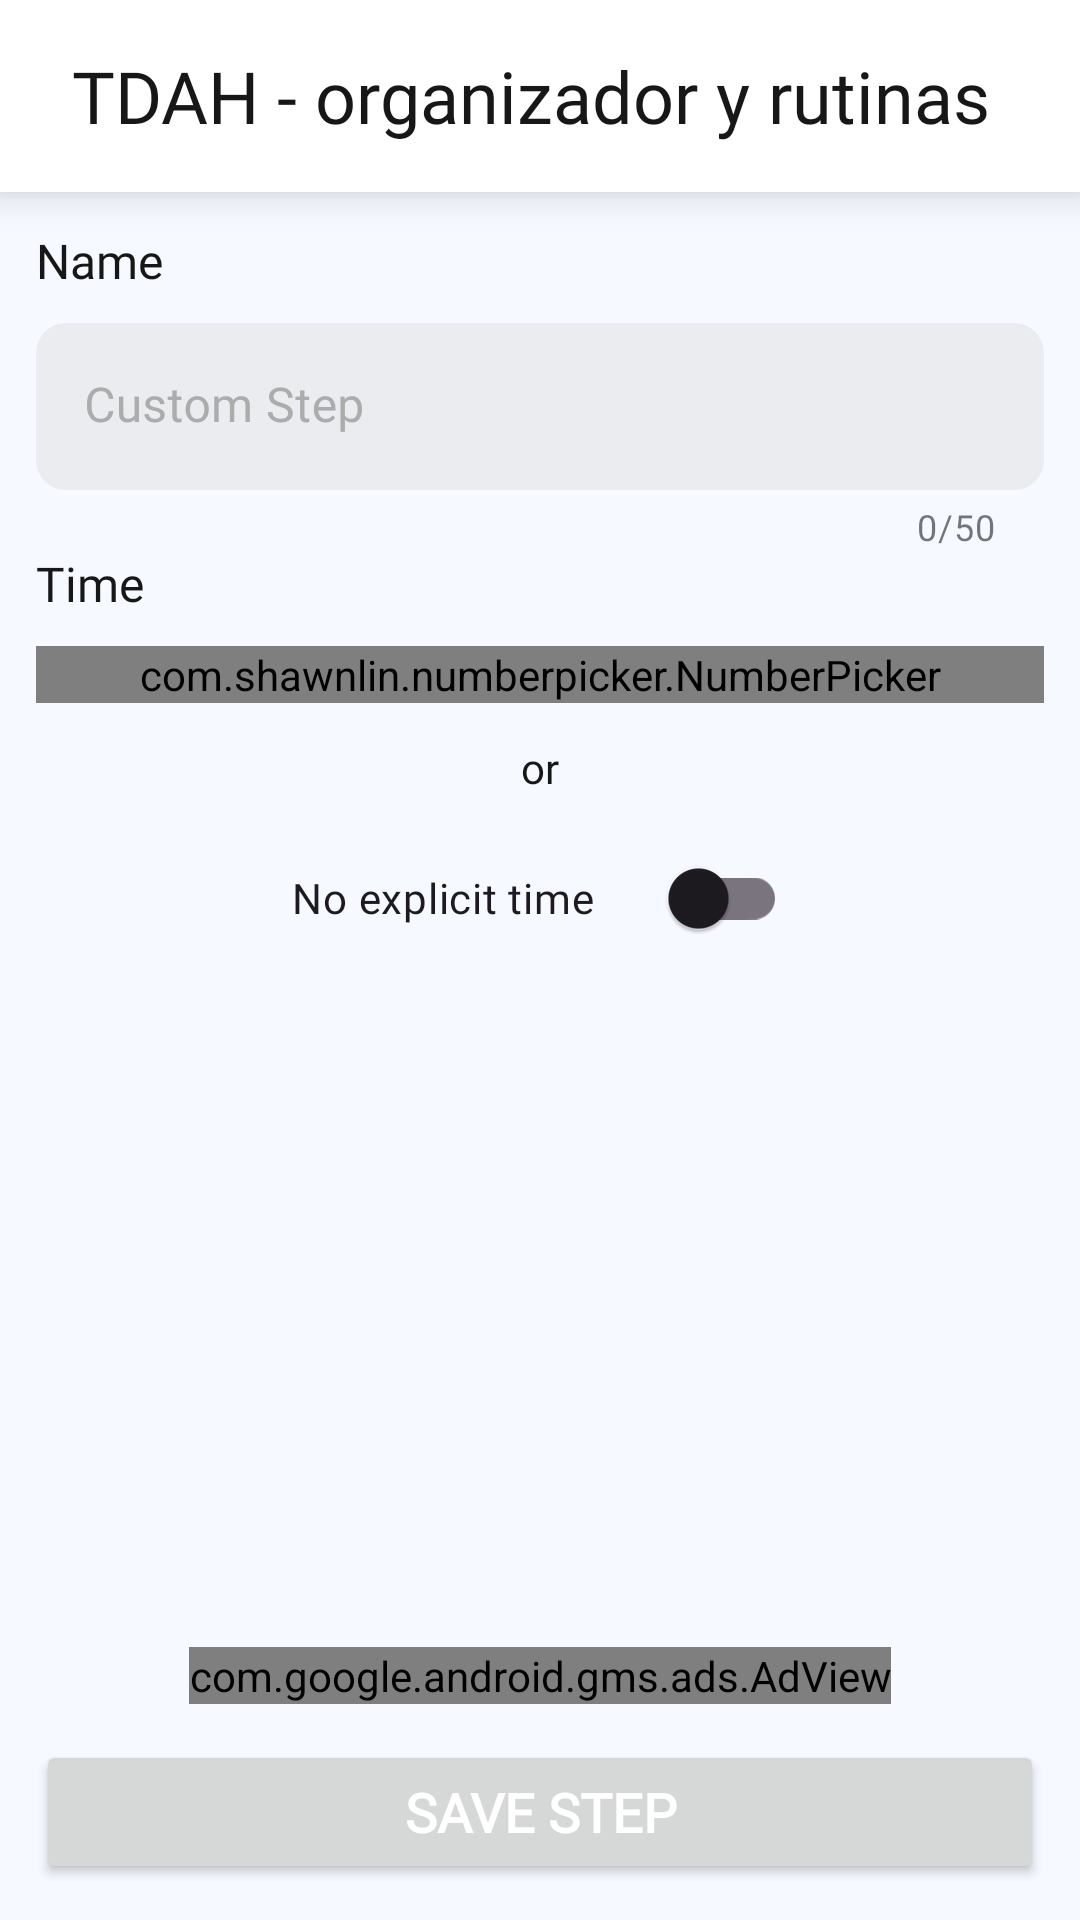

This screen was rendered from an Android layout file. Write that file and the resources it references.
<!-- AndroidManifest.xml: application theme Theme.RoutineApp -->
<!-- res/layout/activity_add_custom_steps.xml -->
<?xml version="1.0" encoding="utf-8"?>
<RelativeLayout xmlns:android="http://schemas.android.com/apk/res/android"
    xmlns:app="http://schemas.android.com/apk/res-auto"
    xmlns:tools="http://schemas.android.com/tools"
    android:layout_width="match_parent"
    android:layout_height="match_parent"
    android:background="@color/background"
    tools:context=".activities.AddCustomStepsActivity">

    <include
        android:id="@+id/toolbar"
        layout="@layout/toolbar" />

    <LinearLayout
        android:layout_width="match_parent"
        android:layout_height="match_parent"
        android:orientation="vertical"
        android:padding="12sp"
        android:layout_below="@id/toolbar">

        <TextView
            android:layout_width="match_parent"
            android:layout_height="wrap_content"
            android:fontFamily="@font/airbnb"
            android:text="@string/name"
            android:textColor="@color/dark"
            android:textSize="16sp" />

        <com.google.android.material.textfield.TextInputLayout
            android:id="@+id/name"
            style="@style/Widget.MaterialComponents.TextInputLayout.FilledBox"
            android:layout_width="match_parent"
            android:layout_height="wrap_content"
            android:layout_marginTop="10sp"
            android:hint="@string/custom_step"
            android:textColorHint="@color/grey"
            app:boxBackgroundColor="@color/border"
            app:boxCornerRadiusBottomEnd="10sp"
            app:boxCornerRadiusBottomStart="10sp"
            app:boxCornerRadiusTopEnd="10sp"
            app:boxCornerRadiusTopStart="10sp"
            app:boxStrokeWidth="0dp"
            app:boxStrokeWidthFocused="0dp"
            app:counterEnabled="true"
            app:counterMaxLength="50"
            app:hintEnabled="true">

            <com.google.android.material.textfield.TextInputEditText
                android:layout_width="match_parent"
                android:layout_height="wrap_content"
                android:fontFamily="@font/airbnb" />

        </com.google.android.material.textfield.TextInputLayout>

        <TextView
            android:layout_width="match_parent"
            android:layout_height="wrap_content"
            android:fontFamily="@font/airbnb"
            android:text="@string/time"
            android:textColor="@color/dark"
            android:textSize="16sp" />

        <com.shawnlin.numberpicker.NumberPicker
            android:id="@+id/number_picker"
            android:layout_width="match_parent"
            android:layout_height="wrap_content"
            app:np_dividerColor="@color/text_white"
            app:np_dividerType="underline"
            app:np_max="45"
            app:np_min="1"
            app:np_fadingEdgeEnabled="true"
            android:layout_gravity="center_horizontal"
            app:np_scrollerEnabled="true"
            app:np_orientation="horizontal"
            app:np_selectedTextColor="@color/text_white"
            app:np_selectedTextSize="20sp"
            app:np_textColor="@color/background"
            android:layout_marginTop="10sp"
            android:background="@drawable/radio_btn_checked"
            app:np_textSize="16sp"
            app:np_value="15" />

        <TextView
            android:layout_width="wrap_content"
            android:layout_height="wrap_content"
            android:fontFamily="@font/airbnb"
            android:text="@string/or"
            android:layout_marginTop="12sp"
            android:layout_gravity="center_horizontal"
            android:textColor="@color/dark"
            android:textSize="14sp" />

        <com.google.android.material.switchmaterial.SwitchMaterial
            android:id="@+id/explicit"
            android:layout_width="wrap_content"
            android:layout_height="wrap_content"
            android:layout_margin="10sp"
            android:layout_gravity="center_horizontal"
            android:text="@string/no_explicit_time"
            android:fontFamily="@font/airbnb"
            app:switchPadding="25sp" />

    </LinearLayout>

    <RelativeLayout
        android:layout_width="match_parent"
        android:layout_height="50dp"
        android:layout_above="@id/save"
        android:id="@+id/addLayout">

        <ImageView
            android:id="@+id/placeholder"
            android:layout_width="match_parent"
            android:layout_height="50dp"
            android:layout_marginHorizontal="50dp"
            android:layout_alignParentBottom="true"
            android:scaleType="centerCrop"
            android:src="@drawable/ad_placeholder" />

        <com.google.android.gms.ads.AdView
            xmlns:ads="http://schemas.android.com/apk/res-auto"
            android:id="@+id/adView"
            android:layout_width="wrap_content"
            android:layout_height="wrap_content"
            android:layout_centerHorizontal="true"
            android:layout_alignParentBottom="true"
            ads:adSize="BANNER"
            ads:adUnitId="@string/AD_Banner_ID">
        </com.google.android.gms.ads.AdView>

    </RelativeLayout>

    <Button
        android:id="@+id/save"
        android:layout_width="match_parent"
        android:layout_height="wrap_content"
        android:layout_alignParentBottom="true"
        android:layout_marginStart="12sp"
        android:layout_marginTop="12sp"
        android:layout_marginEnd="12sp"
        android:layout_marginBottom="12sp"
        android:fontFamily="@font/airbnb"
        android:textColor="@color/text_white"
        android:text="@string/save_step"
        android:textAllCaps="true"
        android:textSize="18sp"
        android:textStyle="bold" />

</RelativeLayout>
<!-- res/layout/toolbar.xml (included above) -->
<?xml version="1.0" encoding="utf-8"?>
<androidx.cardview.widget.CardView xmlns:android="http://schemas.android.com/apk/res/android"
    android:layout_width="match_parent"
    android:layout_height="?attr/actionBarSize"
    xmlns:app="http://schemas.android.com/apk/res-auto"
    app:cardCornerRadius="0dp"
    app:cardElevation="8sp"
    app:cardBackgroundColor="@color/white">

    <LinearLayout
        android:layout_width="match_parent"
        android:layout_height="match_parent"
        android:orientation="horizontal"
        android:gravity="center_vertical"
        android:padding="12sp">

        <ImageView
            android:id="@+id/back"
            android:layout_width="wrap_content"
            android:layout_height="wrap_content"
            android:src="@drawable/back" />

        <TextView
            android:id="@+id/tittle"
            android:layout_width="match_parent"
            android:layout_height="match_parent"
            android:gravity="center_vertical"
            android:text="@string/app_name"
            android:layout_marginStart="12sp"
            android:layout_marginEnd="12sp"
            android:layout_weight="1"
            android:textSize="24sp"
            android:textColor="@color/dark"
            android:fontFamily="@font/airbnb" />

        <ImageView
            android:id="@+id/delete"
            android:layout_width="wrap_content"
            android:layout_height="wrap_content"
            android:visibility="gone"
            android:src="@drawable/delete" />

    </LinearLayout>

</androidx.cardview.widget.CardView>
<!-- resources referenced by this layout -->
<resources>
  <color name="background">#F6F9FF</color>
  <color name="border">#EAECF0</color>
  <color name="dark">#171717</color>
  <color name="grey">#ACACAC</color>
  <color name="text_white">#FFFFFFFF</color>
  <color name="white">#FFFFFFFF</color>
  <!-- drawable delete (drawable) -->
  <vector xmlns:android="http://schemas.android.com/apk/res/android"
      android:width="24dp"
      android:height="24dp"
      android:viewportWidth="24"
      android:viewportHeight="24">
    <path
        android:pathData="M19.643,9.488C19.643,9.556 19.11,16.297 18.806,19.134C18.615,20.875 17.493,21.931 15.809,21.961C14.516,21.99 13.25,22 12.004,22C10.681,22 9.388,21.99 8.132,21.961C6.505,21.922 5.382,20.845 5.201,19.134C4.888,16.287 4.364,9.556 4.355,9.488C4.345,9.283 4.411,9.088 4.545,8.93C4.678,8.784 4.868,8.696 5.069,8.696H18.939C19.139,8.696 19.319,8.784 19.462,8.93C19.596,9.088 19.663,9.283 19.643,9.488Z"
        android:fillColor="#CDCDD0"
        android:fillType="evenOdd"/>
    <path
        android:pathData="M21,5.977C21,5.566 20.676,5.244 20.287,5.244H17.371C16.778,5.244 16.263,4.822 16.13,4.227L15.967,3.498C15.738,2.617 14.95,2 14.065,2H9.936C9.042,2 8.261,2.617 8.023,3.546L7.871,4.228C7.737,4.822 7.222,5.244 6.63,5.244H3.714C3.324,5.244 3,5.566 3,5.977V6.357C3,6.758 3.324,7.09 3.714,7.09H20.287C20.676,7.09 21,6.758 21,6.357V5.977Z"
        android:fillColor="#040415"
        android:fillType="evenOdd"/>
  </vector>
  <!-- drawable radio_btn_checked (drawable) -->
  <?xml version="1.0" encoding="utf-8"?>
  <shape android:shape="rectangle" xmlns:android="http://schemas.android.com/apk/res/android">
      <solid android:color="@color/light"/>
      <size android:height="90dp" android:width="90dp"/>
      <corners android:radius="15dp"/>
  </shape>
  <string name="AD_Banner_ID" translatable="false">ca-app-pub-3940256099942544/6300978111</string>
  <string name="app_name">TDAH - organizador y rutinas</string>
  <string name="custom_step">Custom Step</string>
  <string name="name">Name</string>
  <string name="no_explicit_time">No explicit time</string>
  <string name="or">or</string>
  <string name="save_step">Save Step</string>
  <string name="time">Time</string>
  <style name="Theme.RoutineApp" parent="Base.Theme.RoutineApp" />
  <color name="light">#706BFE</color>
  <style name="Base.Theme.RoutineApp" parent="Theme.Material3.Light.NoActionBar">
          <item name="colorPrimary">@color/light</item>
          <item name="android:textColorPrimary">@color/light</item>
          <item name="colorPrimaryVariant">@color/light</item>
          <item name="colorOnPrimary">@color/white</item>
          
          <item name="colorSecondary">@color/light</item>
          <item name="colorSecondaryVariant">@color/light</item>
          <item name="colorOnSecondary">@color/white</item>
          
          <item name="android:statusBarColor">@color/white</item>
          <item name="android:windowLightStatusBar">true</item>
      </style>
</resources>
